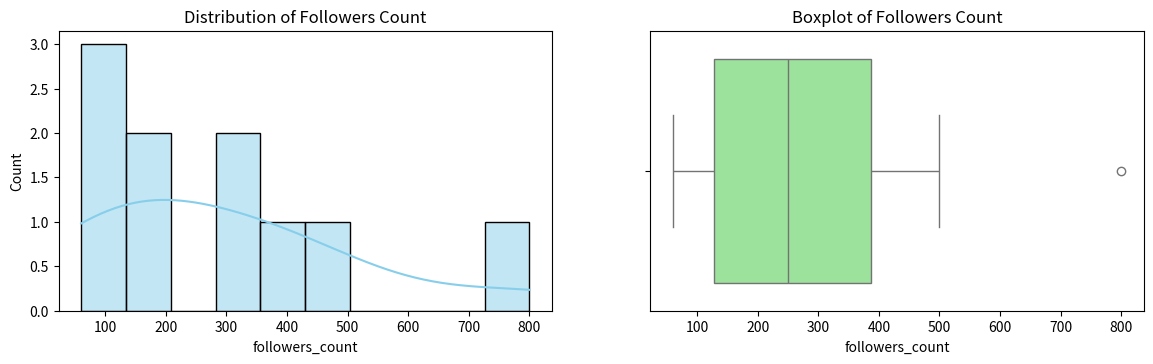
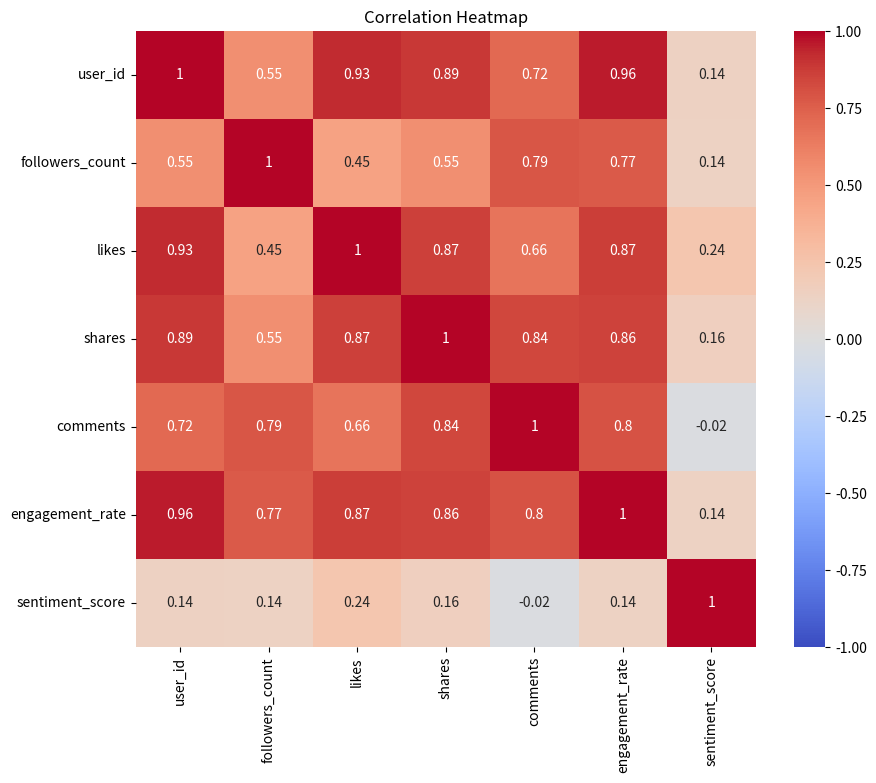

Write the Python code that produced these figures, in order.
# Import necessary libraries
import pandas as pd
import numpy as np
import matplotlib.pyplot as plt
import seaborn as sns
from scipy.stats import skew, kurtosis

# Load sample social media data (You can replace this with your dataset)
data = pd.DataFrame({
'user_id': [1, 2, 3, 4, 5, 6, 7, 8, 9, 10],
'followers_count': [100, 200, 350, 150, 500, 120, 60, 300, 400, 800],
'likes': [10, 15, 10, 25, 30, 50, 45, 60, 100, 75],
'shares': [5, 3, 7, 8, 6, 12, 10, 9, 15, 18],
'comments': [1, 2, 3, 4, 5, 6, 2, 3, 6, 10],
'engagement_rate': [0.1, 0.15, 0.2, 0.18, 0.3, 0.25, 0.28, 0.35, 0.4, 0.5],
'sentiment_score': [0.8, 0.5, 0.7, 0.9, 0.6, 0.4, 0.6, 0.8, 0.9, 0.7]
})

# Display the first few rows of the data
print("First 5 rows of data:")
print(data.head())

print("\nDescriptive Statistics:")
print(data.describe())

print("\nMean of Followers Count:", data['followers_count'].mean())
print("Median of Followers Count:", data['followers_count'].median())
print("Mode of Followers Count:", data['followers_count'].mode()[0])

print("\nStandard Deviation of Followers Count:", data['followers_count'].std())
print("Variance of Followers Count:", data['followers_count'].var())

print("Range of Followers Count:", data['followers_count'].max() - data['followers_count'].min())

# Interquartile Range (IQR)
Q1 = data['followers_count'].quantile(0.25)
Q3 = data['followers_count'].quantile(0.75)
IQR = Q3 - Q1
print("\nInterquartile Range (IQR) of Followers Count:", IQR)


print("\nSkewness of Followers Count:", skew(data['followers_count']))
print("Kurtosis of Followers Count:", kurtosis(data['followers_count']))


# Data Quality - Checking for Missing Values
print("\nMissing Values in each column:")
print(data.isnull().sum())

# Data Quality - Checking for Missing Values
print("\nMissing Values in each column:")
print(data.isnull().sum())

# Visualizations
plt.figure(figsize=(14, 8))
# Histogram of Followers Count
plt.subplot(2, 2, 1)
sns.histplot(data['followers_count'], kde=True, color='skyblue', bins=10)
plt.title('Distribution of Followers Count')

# Boxplot of Followers Count
plt.subplot(2, 2, 2)
sns.boxplot(x=data['followers_count'], color='lightgreen')
plt.title('Boxplot of Followers Count')

# Heatmap of correlations
# plt.subplot(2, 2, 3)
plt.figure(figsize=(10, 8))
sns.heatmap(data.corr(), annot=True, cmap='coolwarm', vmin=-1, vmax=1)
plt.title('Correlation Heatmap')

